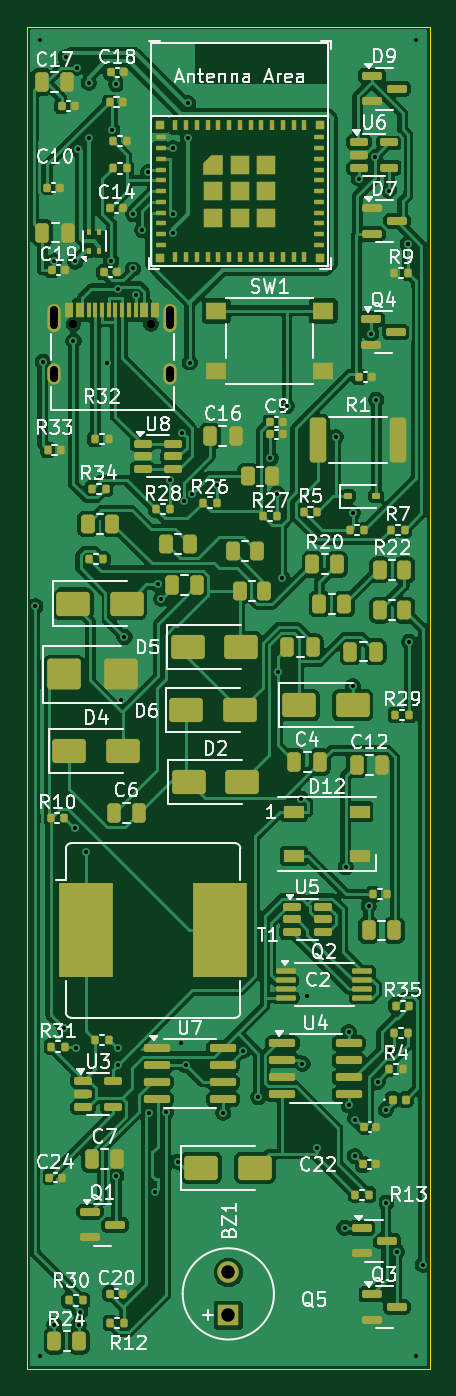
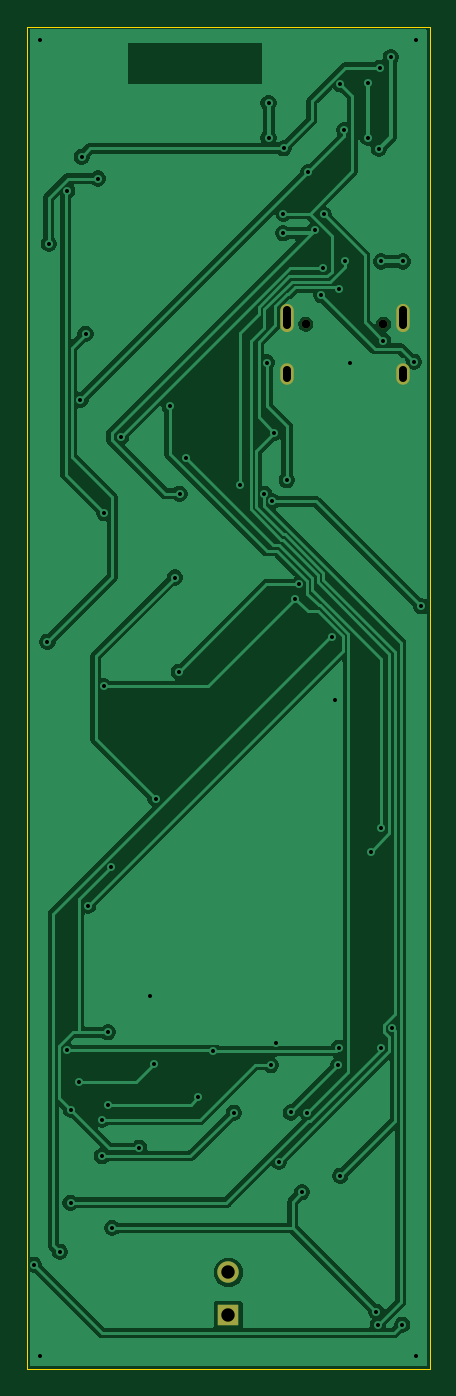
Circuit board: 10 layer files. Board 30.0 x 100.0 mm.
- bottom_copper: moskill-B_Cu.gbl (60158 bytes)
- bottom_mask: moskill-B_Mask.gbs (875 bytes)
- paste: moskill-B_Paste.gbp (490 bytes)
- bottom_silk: moskill-B_Silkscreen.gbo (491 bytes)
- outline: moskill-Edge_Cuts.gm1 (656 bytes)
- top_copper: moskill-F_Cu.gtl (216387 bytes)
- top_mask: moskill-F_Mask.gts (12106 bytes)
- paste: moskill-F_Paste.gtp (11738 bytes)
- top_silk: moskill-F_Silkscreen.gto (98797 bytes)
- drill: moskill.drl (2045 bytes)

=== bottom_copper: moskill-B_Cu.gbl (60158 bytes, source omitted) ===
=== bottom_mask: moskill-B_Mask.gbs ===
%TF.GenerationSoftware,KiCad,Pcbnew,9.0.9-9.0.9~ubuntu24.04.1*%
%TF.CreationDate,2026-06-08T02:19:56+08:00*%
%TF.ProjectId,moskill,6d6f736b-696c-46c2-9e6b-696361645f70,rev?*%
%TF.SameCoordinates,Original*%
%TF.FileFunction,Soldermask,Bot*%
%TF.FilePolarity,Negative*%
%FSLAX46Y46*%
G04 Gerber Fmt 4.6, Leading zero omitted, Abs format (unit mm)*
G04 Created by KiCad (PCBNEW 9.0.9-9.0.9~ubuntu24.04.1) date 2026-06-08 02:19:56*
%MOMM*%
%LPD*%
G01*
G04 APERTURE LIST*
%ADD10C,0.650000*%
%ADD11O,1.000000X2.100000*%
%ADD12O,1.000000X1.600000*%
%ADD13R,1.600000X1.600000*%
%ADD14C,1.600000*%
G04 APERTURE END LIST*
D10*
%TO.C,J1*%
X3450000Y-22175000D03*
X9230000Y-22175000D03*
D11*
X2020000Y-21675000D03*
D12*
X2020000Y-25855000D03*
D11*
X10660000Y-21675000D03*
D12*
X10660000Y-25855000D03*
%TD*%
D13*
%TO.C,BZ1*%
X15000000Y-96000000D03*
D14*
X15000000Y-92800000D03*
%TD*%
M02*

=== paste: moskill-B_Paste.gbp ===
%TF.GenerationSoftware,KiCad,Pcbnew,9.0.9-9.0.9~ubuntu24.04.1*%
%TF.CreationDate,2026-06-08T02:19:56+08:00*%
%TF.ProjectId,moskill,6d6f736b-696c-46c2-9e6b-696361645f70,rev?*%
%TF.SameCoordinates,Original*%
%TF.FileFunction,Paste,Bot*%
%TF.FilePolarity,Positive*%
%FSLAX46Y46*%
G04 Gerber Fmt 4.6, Leading zero omitted, Abs format (unit mm)*
G04 Created by KiCad (PCBNEW 9.0.9-9.0.9~ubuntu24.04.1) date 2026-06-08 02:19:56*
%MOMM*%
%LPD*%
G01*
G04 APERTURE LIST*
G04 APERTURE END LIST*
M02*

=== bottom_silk: moskill-B_Silkscreen.gbo ===
%TF.GenerationSoftware,KiCad,Pcbnew,9.0.9-9.0.9~ubuntu24.04.1*%
%TF.CreationDate,2026-06-08T02:19:56+08:00*%
%TF.ProjectId,moskill,6d6f736b-696c-46c2-9e6b-696361645f70,rev?*%
%TF.SameCoordinates,Original*%
%TF.FileFunction,Legend,Bot*%
%TF.FilePolarity,Positive*%
%FSLAX46Y46*%
G04 Gerber Fmt 4.6, Leading zero omitted, Abs format (unit mm)*
G04 Created by KiCad (PCBNEW 9.0.9-9.0.9~ubuntu24.04.1) date 2026-06-08 02:19:56*
%MOMM*%
%LPD*%
G01*
G04 APERTURE LIST*
G04 APERTURE END LIST*
M02*

=== outline: moskill-Edge_Cuts.gm1 ===
%TF.GenerationSoftware,KiCad,Pcbnew,9.0.9-9.0.9~ubuntu24.04.1*%
%TF.CreationDate,2026-06-08T02:19:56+08:00*%
%TF.ProjectId,moskill,6d6f736b-696c-46c2-9e6b-696361645f70,rev?*%
%TF.SameCoordinates,Original*%
%TF.FileFunction,Profile,NP*%
%FSLAX46Y46*%
G04 Gerber Fmt 4.6, Leading zero omitted, Abs format (unit mm)*
G04 Created by KiCad (PCBNEW 9.0.9-9.0.9~ubuntu24.04.1) date 2026-06-08 02:19:56*
%MOMM*%
%LPD*%
G01*
G04 APERTURE LIST*
%TA.AperFunction,Profile*%
%ADD10C,0.050000*%
%TD*%
G04 APERTURE END LIST*
D10*
X0Y0D02*
X30000000Y0D01*
X0Y-100000000D02*
X0Y0D01*
X30000000Y0D02*
X30000000Y-100000000D01*
X30000000Y-100000000D02*
X0Y-100000000D01*
M02*

=== top_copper: moskill-F_Cu.gtl (216387 bytes, source omitted) ===
=== top_mask: moskill-F_Mask.gts (12106 bytes, source omitted) ===
=== paste: moskill-F_Paste.gtp (11738 bytes, source omitted) ===
=== top_silk: moskill-F_Silkscreen.gto (98797 bytes, source omitted) ===
=== drill: moskill.drl ===
M48
; DRILL file {KiCad 9.0.9-9.0.9~ubuntu24.04.1} date 2026-06-08T02:19:56+0800
; FORMAT={-:-/ absolute / metric / decimal}
; #@! TF.CreationDate,2026-06-08T02:19:56+08:00
; #@! TF.GenerationSoftware,Kicad,Pcbnew,9.0.9-9.0.9~ubuntu24.04.1
; #@! TF.FileFunction,MixedPlating,1,2
FMAT,2
METRIC
; #@! TA.AperFunction,Plated,PTH,ViaDrill
T1C0.300
; #@! TA.AperFunction,Plated,PTH,ComponentDrill
T2C0.600
; #@! TA.AperFunction,Plated,PTH,ComponentDrill
T3C1.000
; #@! TA.AperFunction,NonPlated,NPTH,ComponentDrill
T4C0.650
%
G90
G05
T1
X0.61Y-43.194
X1.0Y-1.0
X1.0Y-99.0
X1.179Y-24.965
X2.0Y-17.5
X2.047Y-96.712
X2.777Y-74.618
X2.9Y-2.3
X3.465Y-23.401
X3.6Y-17.5
X3.612Y-59.707
X3.62Y-76.091
X3.712Y-3.062
X3.8Y-9.1
X3.872Y-96.709
X3.963Y-95.724
X4.4Y-61.496
X4.6Y-4.2
X4.6Y-8.3
X5.941Y-25.03
X6.292Y-17.481
X6.361Y-7.721
X6.649Y-85.591
X6.656Y-4.299
X6.758Y-19.532
X6.784Y-76.075
X6.798Y-77.33
X7.03Y-50.148
X7.267Y-45.471
X7.906Y-13.965
X7.92Y-18.005
X8.09Y-20.014
X8.573Y-15.176
X9.046Y-10.84
X9.128Y-80.898
X9.511Y-86.839
X9.757Y-41.559
X10.001Y-42.638
X10.356Y-80.888
X10.64Y-33.787
X10.882Y-9.06
X10.887Y-13.953
X10.9Y-15.4
X11.236Y-84.567
X11.452Y-75.692
X11.561Y-30.266
X11.719Y-35.35
X11.826Y-77.355
X12.0Y-5.7
X12.0Y-8.3
X12.126Y-25.026
X12.32Y-34.788
X14.12Y-34.14
X14.605Y-80.911
X16.103Y-76.301
X17.225Y-79.763
X18.14Y-32.168
X18.63Y-34.787
X18.675Y-48.052
X19.0Y-41.04
X19.368Y-28.293
X20.421Y-57.518
X20.522Y-77.257
X20.852Y-72.185
X21.627Y-83.525
X22.99Y-30.58
X23.657Y-89.49
X23.738Y-62.632
X23.985Y-74.921
X23.985Y-80.344
X24.254Y-36.237
X24.26Y-49.152
X24.408Y-81.415
X24.411Y-84.131
X24.723Y-11.319
X25.45Y-65.478
X25.633Y-22.899
X25.927Y-9.697
X26.01Y-27.804
X26.12Y-78.632
X26.742Y-80.682
X26.752Y-87.604
X26.997Y-12.228
X27.026Y-76.267
X27.557Y-91.261
X28.37Y-16.189
X28.47Y-45.816
X29.0Y-1.0
X29.0Y-99.0
X29.483Y-92.224
T3
X15.0Y-92.8
X15.0Y-96.0
T4
X3.45Y-22.175
X9.23Y-22.175
T2
X2.02Y-21.125G85X2.02Y-22.225
G05
X2.02Y-25.555G85X2.02Y-26.155
G05
X10.66Y-21.125G85X10.66Y-22.225
G05
X10.66Y-25.555G85X10.66Y-26.155
G05
M30
